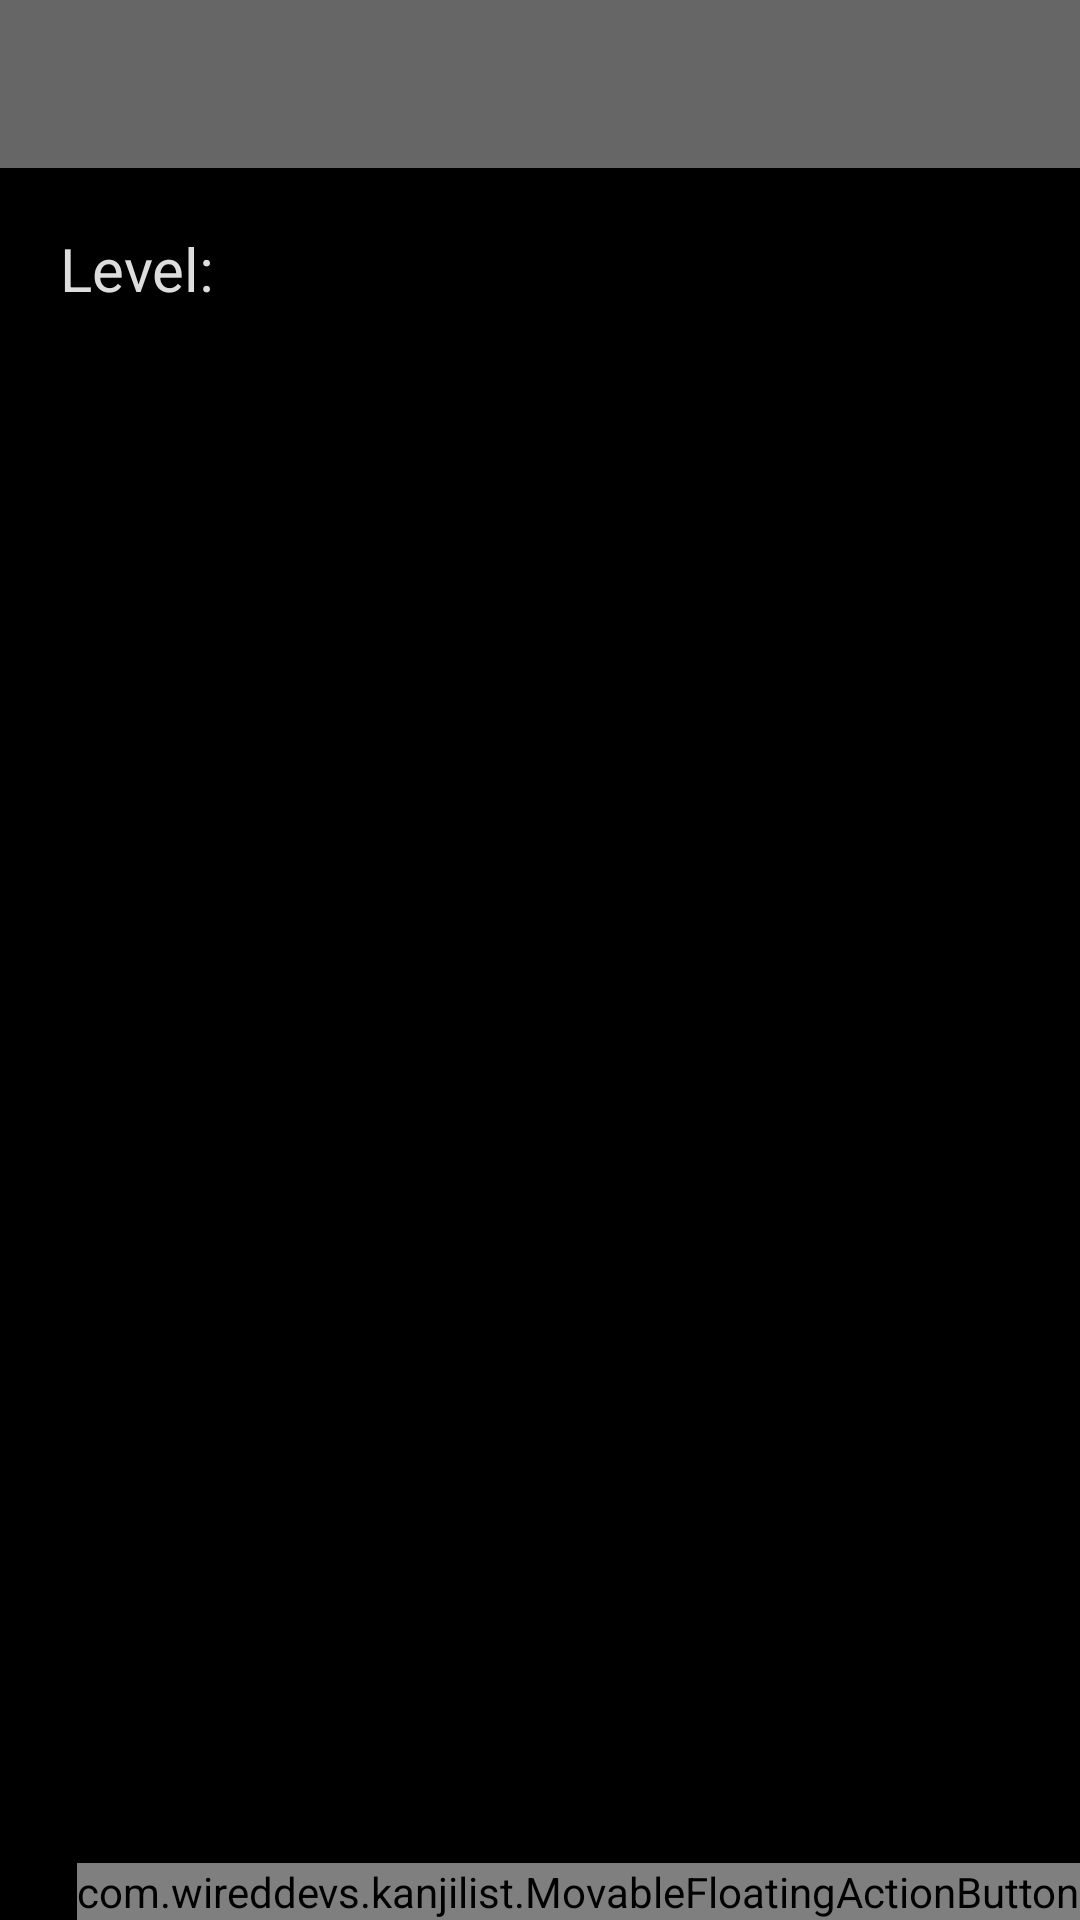

Layout XML and referenced resources for this Android screen:
<!-- AndroidManifest.xml: activity theme AppTheme.NoActionBar -->
<!-- res/layout/activity_main.xml -->
<?xml version="1.0" encoding="utf-8"?>
<androidx.coordinatorlayout.widget.CoordinatorLayout xmlns:android="http://schemas.android.com/apk/res/android"
    xmlns:app="http://schemas.android.com/apk/res-auto"
    xmlns:tools="http://schemas.android.com/tools"
    android:layout_width="match_parent"
    android:layout_height="match_parent"
    tools:context=".MainActivity">

    <com.google.android.material.appbar.AppBarLayout
        android:layout_width="match_parent"
        android:layout_height="wrap_content"
        android:theme="@style/AppTheme.AppBarOverlay">

        <androidx.appcompat.widget.Toolbar
            android:id="@+id/toolbar"
            android:layout_width="match_parent"
            android:layout_height="?attr/actionBarSize"
            android:background="?attr/colorPrimary"
            app:popupTheme="@style/AppTheme.PopupOverlay" />

    </com.google.android.material.appbar.AppBarLayout>

    <include layout="@layout/content_main" />

    <com.wireddevs.kanjilist.MovableFloatingActionButton
        android:id="@+id/fab"
        android:layout_width="wrap_content"
        android:layout_height="wrap_content"
        android:layout_gravity="bottom|end"
        android:layout_margin="@dimen/fab_margin"
        app:srcCompat="@android:drawable/ic_input_get" />

</androidx.coordinatorlayout.widget.CoordinatorLayout>
<!-- res/layout/content_main.xml (included above) -->
<?xml version="1.0" encoding="utf-8"?>
<RelativeLayout xmlns:android="http://schemas.android.com/apk/res/android"
    xmlns:app="http://schemas.android.com/apk/res-auto"
    xmlns:tools="http://schemas.android.com/tools"
    android:layout_width="match_parent"
    android:layout_height="match_parent"
    app:layout_behavior="@string/appbar_scrolling_view_behavior"
    tools:context=".MainActivity"
    tools:showIn="@layout/activity_main"
    android:background="#000000"
    >


    <TextView
        android:id="@+id/selectlevel_title"
        android:layout_width="wrap_content"
        android:layout_height="wrap_content"
        android:text="Level:"
        android:textColor="#dddddd"
        android:textSize="20sp"
        android:layout_marginLeft="20dp"
        android:layout_marginTop="20dp"
        />

    <Spinner
        android:id="@+id/selectlevel_spinner"
        android:layout_width="150dp"
        android:layout_height="wrap_content"
        android:layout_toRightOf="@id/selectlevel_title"
        android:layout_alignBottom="@id/selectlevel_title"
        android:layout_marginLeft="20dp"
        android:entries="@array/levelspinner"
        android:background="#cccccc"
        />

    <GridView
        android:id="@+id/studiogrid"
        android:layout_width="match_parent"
        android:layout_height="match_parent"
        android:numColumns="5"
        android:layout_marginTop="15dp"
        android:layout_below="@id/selectlevel_title"
        />

</RelativeLayout>
<!-- resources referenced by this layout -->
<resources>
  <style name="AppTheme.AppBarOverlay" parent="ThemeOverlay.AppCompat.Dark.ActionBar" />
  <style name="AppTheme.PopupOverlay" parent="ThemeOverlay.AppCompat.Light" />
  <style name="AppTheme.NoActionBar">
          <item name="windowActionBar">false</item>
          <item name="windowNoTitle">true</item>
      </style>
</resources>
